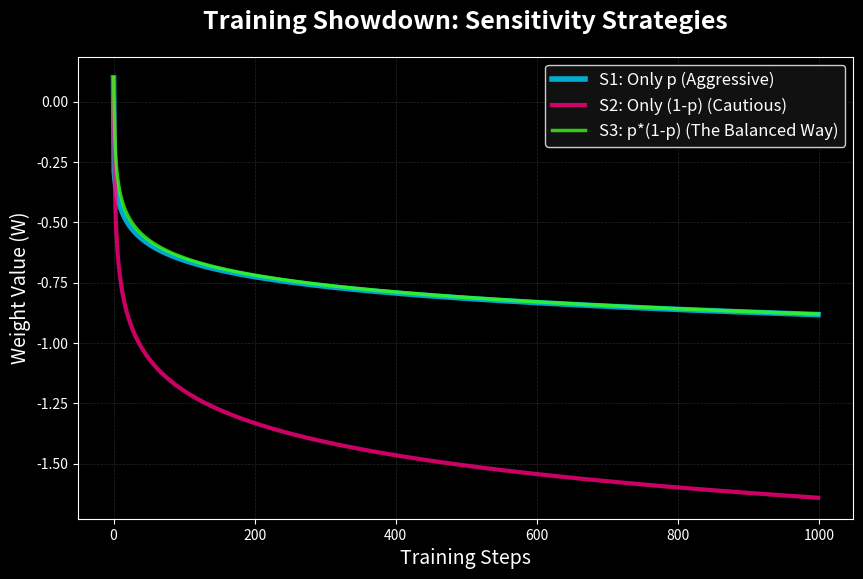

Write the Python code that produced this figure. (Note: this script raises an exception after producing the figure.)
import numpy as np
import matplotlib.pyplot as plt

def sigmoid(z):
    return 1 / (1 + np.exp(-z))

def relu_derivative(z):
    """Derivative of ReLU: 1 if z > 0, else 0."""
    return (z > 0).astype(float)

def visualize_training():
    # Initial Conditions
    x, target, lr =  5, 0, 0.1
    w1, w2, w3 = 0.1, 0.1, 0.1
    b1, b2, b3 = 0.0, 0.0, 0.0
    p1, p2, p3 = 0.0, 0.0, 0.0
    history_w1, history_w2, history_w3 = [], [], []
    history_b1, history_b2, history_b3 = [], [], []
    history_p1, history_p2, history_p3 = [], [], []
    steps = 1000
    
    for step in range(steps):
        history_w1.append(w1)
        history_w2.append(w2)
        history_w3.append(w3)

        history_b1.append(b1)
        history_b2.append(b2)
        history_b3.append(b3)

        history_p1.append(p1)
        history_p2.append(p2)
        history_p3.append(p3)

        p1, p2, p3 = x*w1+b1, x*w2+b2, x*w3+b3

        s1 = sigmoid(p1)
        s2 = sigmoid(p2)
        s3 = sigmoid(p3)
        
        # Gradients (Comparing 3 Strategies)
        # S1: Only p (Confidence)
        grad_1 = 2 * (s1 - target) * s1

        # S2: Only (1-p) (Doubt)
        grad_2 = 2 * (s2 - target) * (1 - s2)

        # S3: p*(1-p) (The Balanced Way)
        grad_3 = 2 * (s3 - target) * s3 * (1 - s3)

        b1 = b1 - lr * grad_1
        b2 = b2 - lr * grad_2
        b3 = b3 - lr * grad_3

        w1 -= lr * grad_1 * x
        w2 -= lr * grad_2 * x
        w3 -= lr * grad_3 * x
    
    # Set up the style
    plt.style.use('dark_background')
    plt.figure(figsize=(10, 6))
    
    # Plotting
    plt.plot(history_w1, label='S1: Only p (Aggressive)', color='#00d4ff', linewidth=4, alpha=0.8)
    plt.plot(history_w2, label='S2: Only (1-p) (Cautious)', color='#ff007f', linewidth=3, alpha=0.8)
    plt.plot(history_w3, label='S3: p*(1-p) (The Balanced Way)', color='#39ff14', linewidth=2.5, alpha=0.8)
    plt.plot()
    # Aesthetics
    plt.title('Training Showdown: Sensitivity Strategies', fontsize=18, fontweight='bold', pad=20)
    plt.xlabel('Training Steps', fontsize=14)
    plt.ylabel('Weight Value (W)', fontsize=14)
    plt.grid(color='gray', linestyle='--', linewidth=0.5, alpha=0.3)
    plt.legend(fontsize=12, frameon=True, shadow=True, facecolor='#111111')
    
    # Save the plot
    save_path = '/Users/indra/Desktop/DEEP_LEARNING/01_Foundations/03_Slope_and_Gradients/showdown_plot.png'
    plt.savefig(save_path, dpi=300, bbox_inches='tight')
    print(f"Graph saved to: {save_path}")


    plt.figure(figsize=(10, 6))
    
    # Plotting
    plt.plot(history_b1, label='S1: Only p (Aggressive)', color='#00d4ff', linewidth=2.0, alpha=0.8)
    plt.plot(history_b2, label='S2: Only (1-p) (Cautious)', color='#ff007f', linewidth=3, alpha=0.8)
    plt.plot(history_b3, label='S3: p*(1-p) (The Balanced Way)', color='#39ff14', linewidth=2.5, alpha=0.8)
    plt.plot()
    # Aesthetics
    plt.title('Training Showdown: Sensitivity Strategies', fontsize=18, fontweight='bold', pad=20)
    plt.xlabel('Training Steps', fontsize=14)
    plt.ylabel('Weight Value (W)', fontsize=14)
    plt.grid(color='gray', linestyle='--', linewidth=0.5, alpha=0.3)
    plt.legend(fontsize=12, frameon=True, shadow=True, facecolor='#111111')
    
    # Save the plot
    save_path = '/Users/indra/Desktop/DEEP_LEARNING/01_Foundations/03_Slope_and_Gradients/showdown_bias.png'
    plt.savefig(save_path, dpi=300, bbox_inches='tight')
    print(f"Graph saved to: {save_path}")

    plt.figure(figsize=(10, 6))
    
    # Plotting
    plt.plot(history_p1, label='S1: Only p (Aggressive)', color='#00d4ff', linewidth=2.0, alpha=0.8)
    plt.plot(history_p2, label='S2: Only (1-p) (Cautious)', color='#ff007f', linewidth=3, alpha=0.8)
    plt.plot(history_p3, label='S3: p*(1-p) (The Balanced Way)', color='#39ff14', linewidth=2.5, alpha=0.8)
    
    # Aesthetics
    plt.title('Training Showdown: Sensitivity Strategies', fontsize=18, fontweight='bold', pad=20)
    plt.xlabel('Training Steps', fontsize=14)
    plt.ylabel('Prediction Value (P)', fontsize=14)
    plt.grid(color='gray', linestyle='--', linewidth=0.5, alpha=0.3)
    plt.legend(fontsize=12, frameon=True, shadow=True, facecolor='#111111')
    
    # Save the plot
    save_path = '/Users/indra/Desktop/DEEP_LEARNING/01_Foundations/03_Slope_and_Gradients/showdown_pred.png'
    plt.savefig(save_path, dpi=300, bbox_inches='tight')
    print(f"Graph saved to: {save_path}")

if __name__ == "__main__":
    visualize_training()
